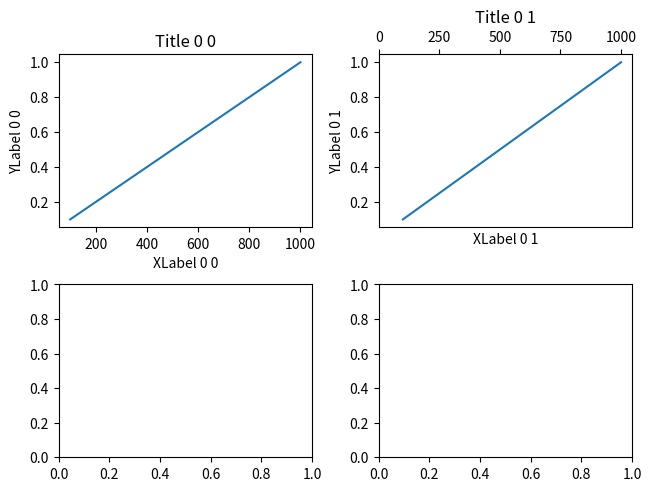

Recreate this plot in Python. (Note: this script raises an exception after producing the figure.)
"""
=======================
Align labels and titles
=======================

Aligning xlabel, ylabel, and title using `.Figure.align_xlabels`,
`.Figure.align_ylabels`, and `.Figure.align_titles`.

`.Figure.align_labels` wraps the x and y label functions.

Note that the xlabel "XLabel1 1" would normally be much closer to the
x-axis, "YLabel0 0" would be much closer to the y-axis, and title
"Title0 0" would be much closer to the top of their respective axes.
"""
import matplotlib.pyplot as plt
import numpy as np

fig, axs = plt.subplots(2, 2, layout='constrained')

for i in range(2):
    for j in range(2):
        ax = axs[i][j]
        ax.plot(np.arange(1., 0., -0.1) * 1000., np.arange(1., 0., -0.1))
        ax.set_title(f'Title {i} {j}')
        ax.set_xlabel(f'XLabel {i} {j}')
        ax.set_ylabel(f'YLabel {i} {j}')
        if (i == 0 and j == 1) or (i == 1 and j == 0):
            if i == 0 and j == 1:
                ax.xaxis.tick_top()
            ax.set_xticks(np.linspace(0, 1000, 5))
            ax.set_xticklabels([250 * n for n in range(5)])
            ax.xaxis.set_tick_params(rotation=55, rotation_mode='xtick')

fig.align_labels()  # same as fig.align_xlabels(); fig.align_ylabels()
fig.align_titles()

plt.show()

# %%
# .. tags::
#
#    component: label
#    component: title
#    styling: position
#    level: beginner
